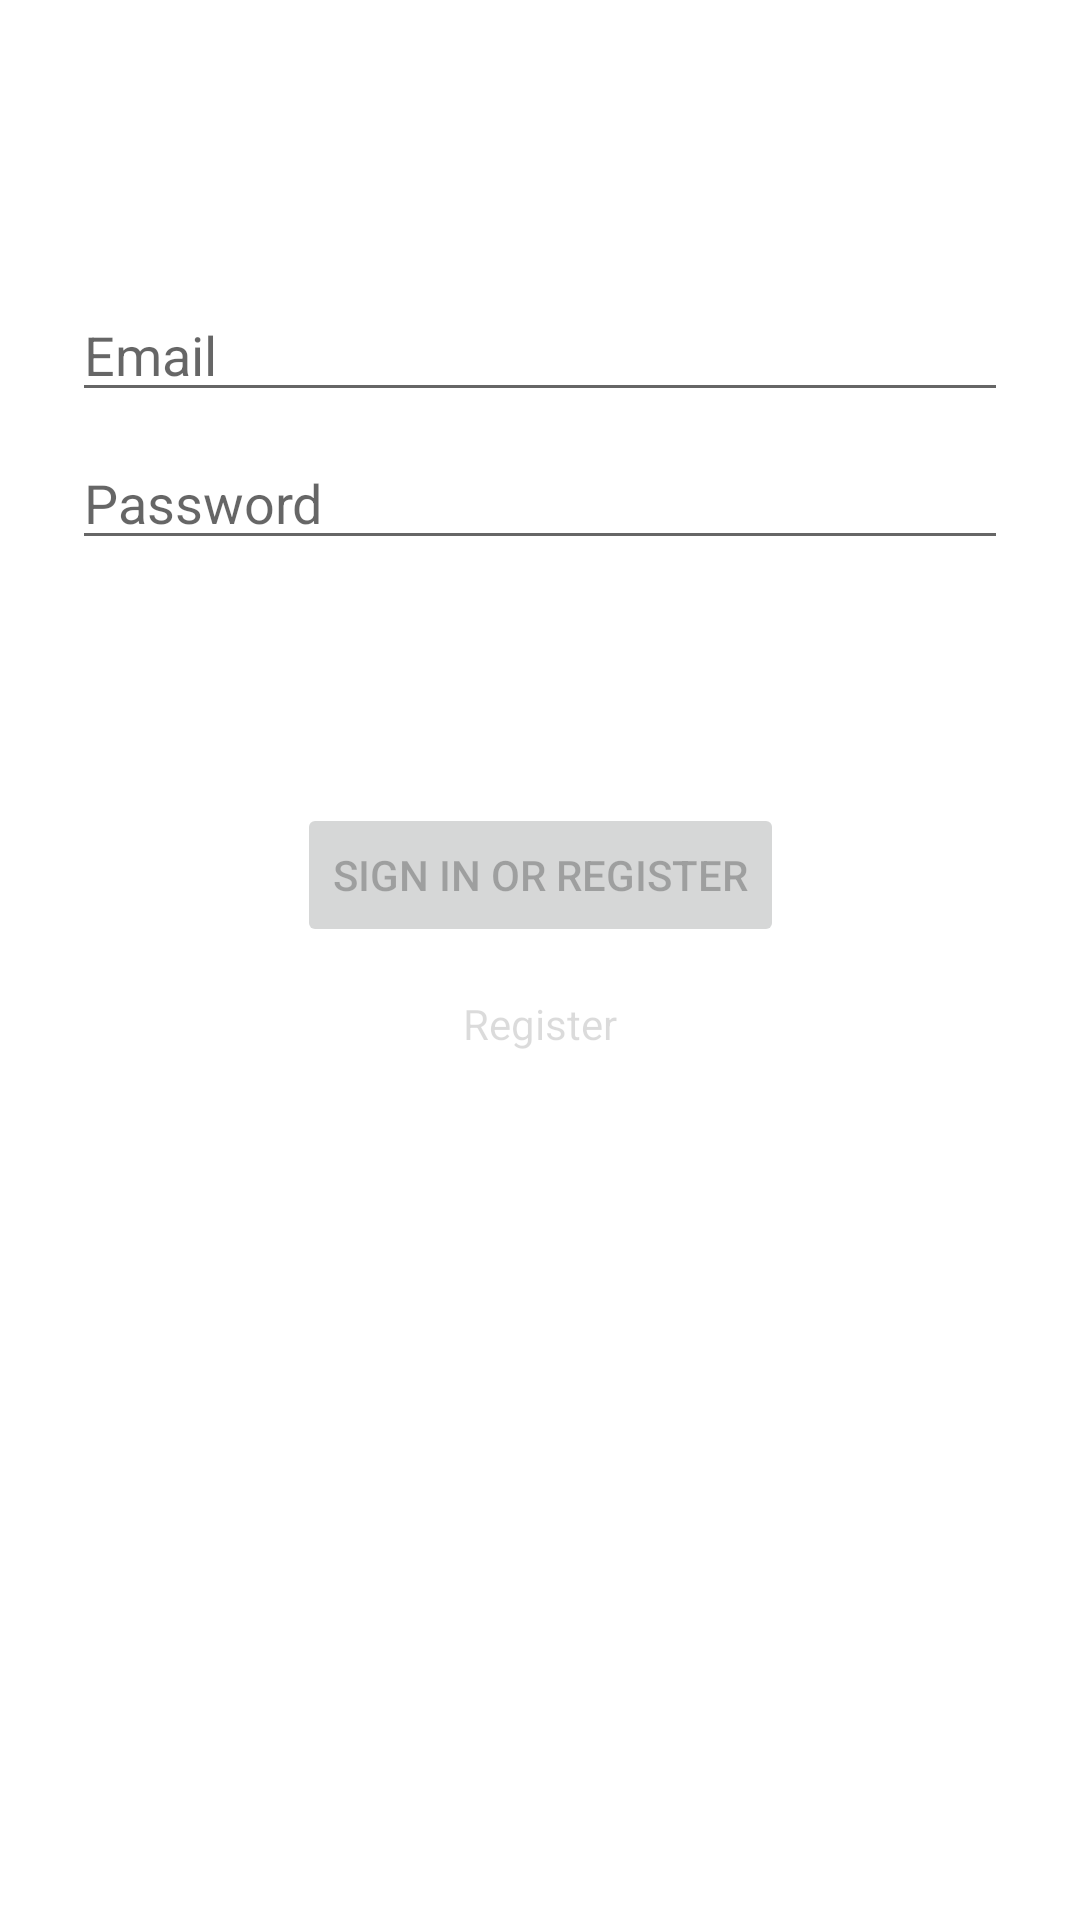

Write the Android layout XML for this screen, with the resource values it uses.
<!-- AndroidManifest.xml: application theme Theme.MyTiendita -->
<!-- res/layout/fragment_login.xml -->
<?xml version="1.0" encoding="utf-8"?>
<androidx.constraintlayout.widget.ConstraintLayout
    xmlns:android="http://schemas.android.com/apk/res/android"
    xmlns:app="http://schemas.android.com/apk/res-auto"
    xmlns:tools="http://schemas.android.com/tools"
    android:id="@+id/container"
    android:layout_width="match_parent"
    android:layout_height="match_parent"
    android:paddingLeft="@dimen/fragment_horizontal_margin"
    android:paddingTop="@dimen/fragment_vertical_margin"
    android:paddingRight="@dimen/fragment_horizontal_margin"
    android:paddingBottom="@dimen/fragment_vertical_margin"
    tools:context=".ui.login.LoginFragment">

    <EditText
        android:id="@+id/username"
        android:layout_width="0dp"
        android:layout_height="wrap_content"
        android:layout_marginStart="24dp"
        android:layout_marginTop="96dp"
        android:layout_marginEnd="24dp"
        android:hint="@string/prompt_email"
        android:inputType="textEmailAddress"
        android:selectAllOnFocus="true"
        app:layout_constraintEnd_toEndOf="parent"
        app:layout_constraintStart_toStartOf="parent"
        app:layout_constraintTop_toTopOf="parent" />

    <EditText
        android:id="@+id/password"
        android:layout_width="0dp"
        android:layout_height="wrap_content"
        android:layout_marginStart="24dp"
        android:layout_marginTop="8dp"
        android:layout_marginEnd="24dp"
        android:hint="@string/prompt_password"
        android:imeActionLabel="@string/action_sign_in_short"
        android:imeOptions="actionDone"
        android:inputType="textPassword"
        android:selectAllOnFocus="true"
        app:layout_constraintEnd_toEndOf="parent"
        app:layout_constraintStart_toStartOf="parent"
        app:layout_constraintTop_toBottomOf="@+id/username" />

    <Button
        android:id="@+id/login"
        android:layout_width="wrap_content"
        android:layout_height="wrap_content"
        android:layout_gravity="start"
        android:layout_marginStart="48dp"
        android:layout_marginTop="16dp"
        android:layout_marginEnd="48dp"
        android:layout_marginBottom="64dp"
        android:enabled="false"
        android:text="@string/action_sign_in"
        app:layout_constraintBottom_toBottomOf="parent"
        app:layout_constraintEnd_toEndOf="parent"
        app:layout_constraintStart_toStartOf="parent"
        app:layout_constraintTop_toBottomOf="@+id/password"
        app:layout_constraintVertical_bias="0.2" />

    <TextView
        android:layout_width="wrap_content"
        android:layout_height="wrap_content"
        android:id="@+id/txtRegister"
        android:layout_marginTop="16dp"
        android:text="@string/register"
        android:enabled="false"
        app:layout_constraintEnd_toEndOf="parent"
        app:layout_constraintStart_toStartOf="parent"
        app:layout_constraintTop_toBottomOf="@+id/login">
    </TextView>

    <ProgressBar
        android:id="@+id/loading"
        android:layout_width="wrap_content"
        android:layout_height="wrap_content"
        android:layout_gravity="center"
        android:layout_marginStart="32dp"
        android:layout_marginTop="64dp"
        android:layout_marginEnd="32dp"
        android:layout_marginBottom="64dp"
        android:visibility="gone"
        app:layout_constraintBottom_toBottomOf="parent"
        app:layout_constraintEnd_toEndOf="@+id/password"
        app:layout_constraintStart_toStartOf="@+id/password"
        app:layout_constraintTop_toTopOf="parent"
        app:layout_constraintVertical_bias="0.3" />

</androidx.constraintlayout.widget.ConstraintLayout>
<!-- resources referenced by this layout -->
<resources>
  <string name="action_sign_in">Sign in or register</string>
  <string name="action_sign_in_short">Sign in</string>
  <string name="prompt_email">Email</string>
  <string name="prompt_password">Password</string>
  <string name="register">Register</string>
  <style name="Theme.MyTiendita" parent="Theme.MaterialComponents.DayNight.DarkActionBar">
          
          <item name="colorPrimary">@color/purple_500</item>
          <item name="colorPrimaryVariant">@color/purple_700</item>
          <item name="colorOnPrimary">@color/white</item>
          
          <item name="colorSecondary">@color/teal_200</item>
          <item name="colorSecondaryVariant">@color/teal_700</item>
          <item name="colorOnSecondary">@color/black</item>
          
          <item name="android:statusBarColor" tools:targetApi="l">?attr/colorPrimaryVariant</item>
          
      </style>
  <!-- not gathered from this repository: default colours our renderer supplied (Android Studio template values) -->
  <color name="purple_500">#FF6200EE</color>
  <color name="purple_700">#FF3700B3</color>
  <color name="teal_200">#FF03DAC5</color>
  <color name="teal_700">#FF018786</color>
  <color name="black">#FF000000</color>
  <color name="white">#FFFFFFFF</color>
</resources>
